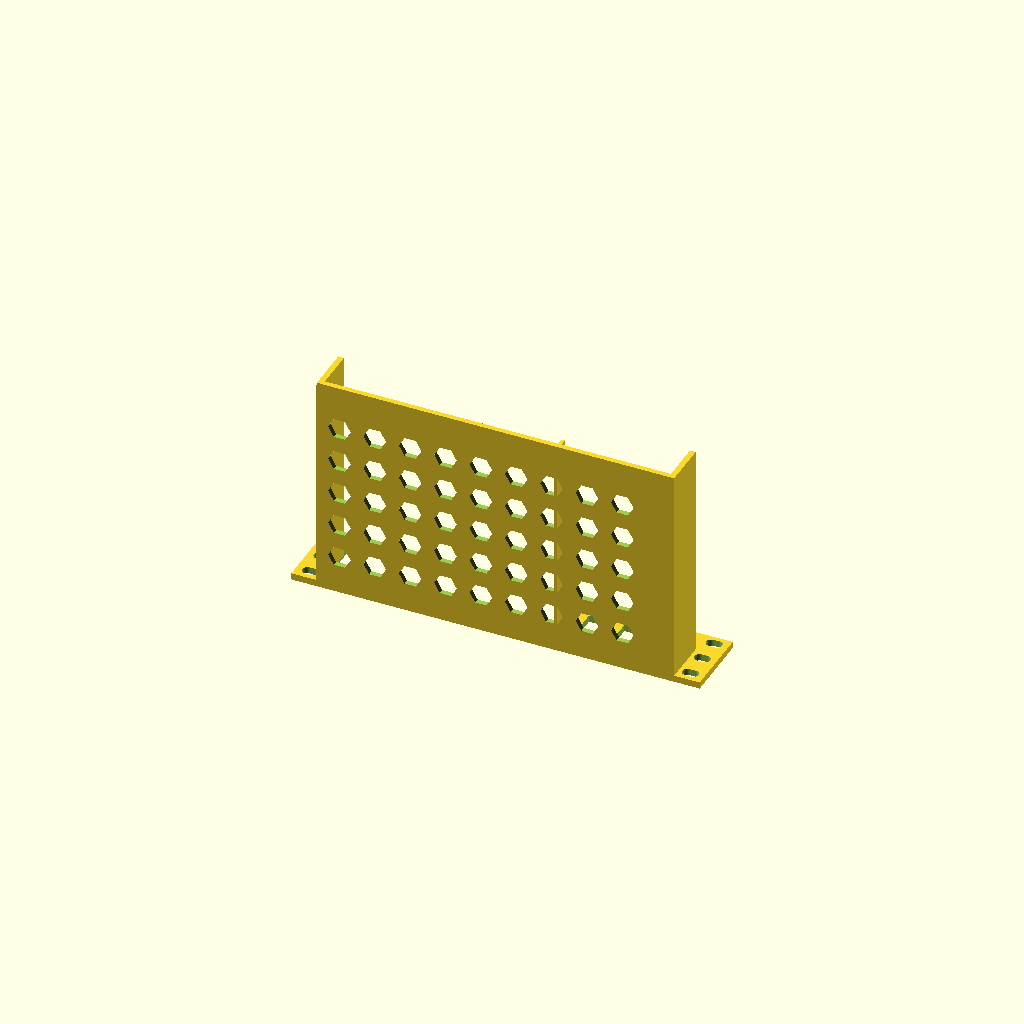
Cell 1: the model at its default parameters.
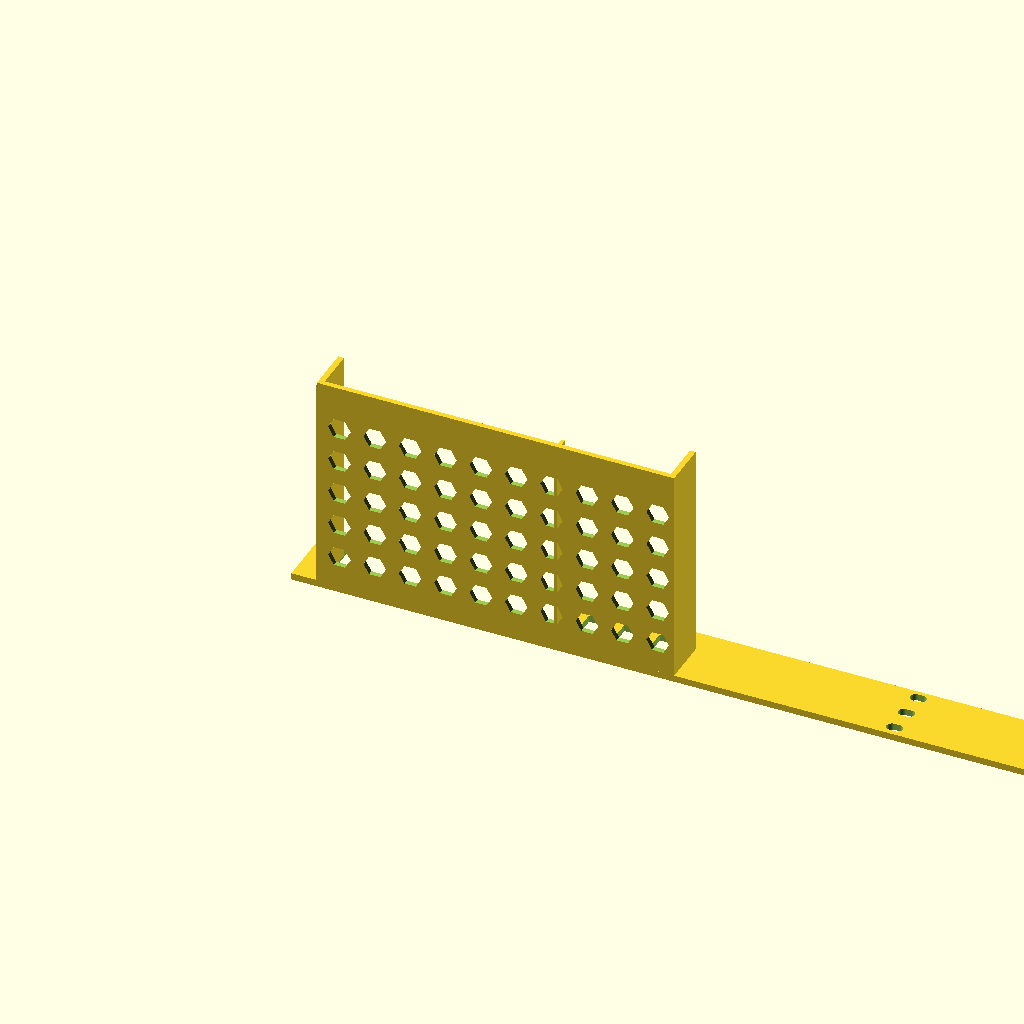
Cell 2: the same model with panel_width_mm = 508.
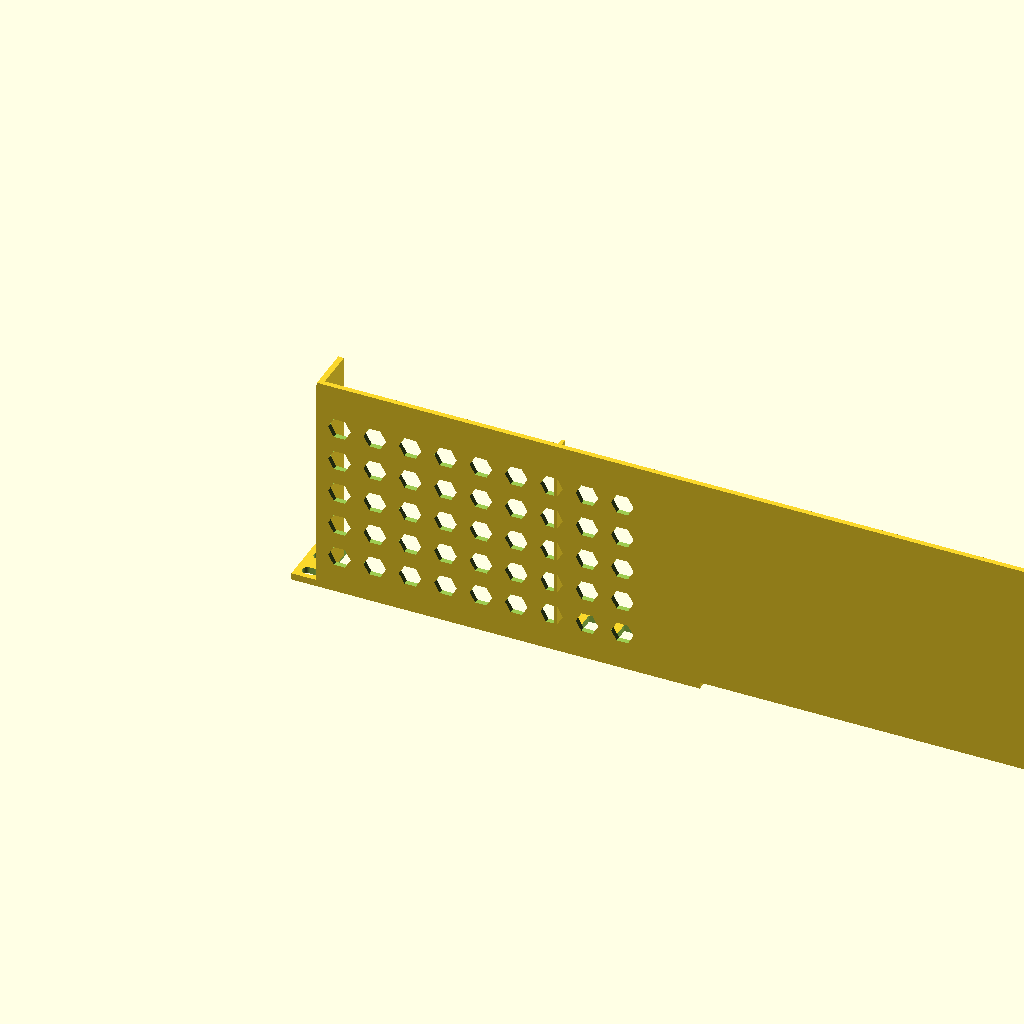
Cell 3: the same model with aperture_width_mm = 444.5.
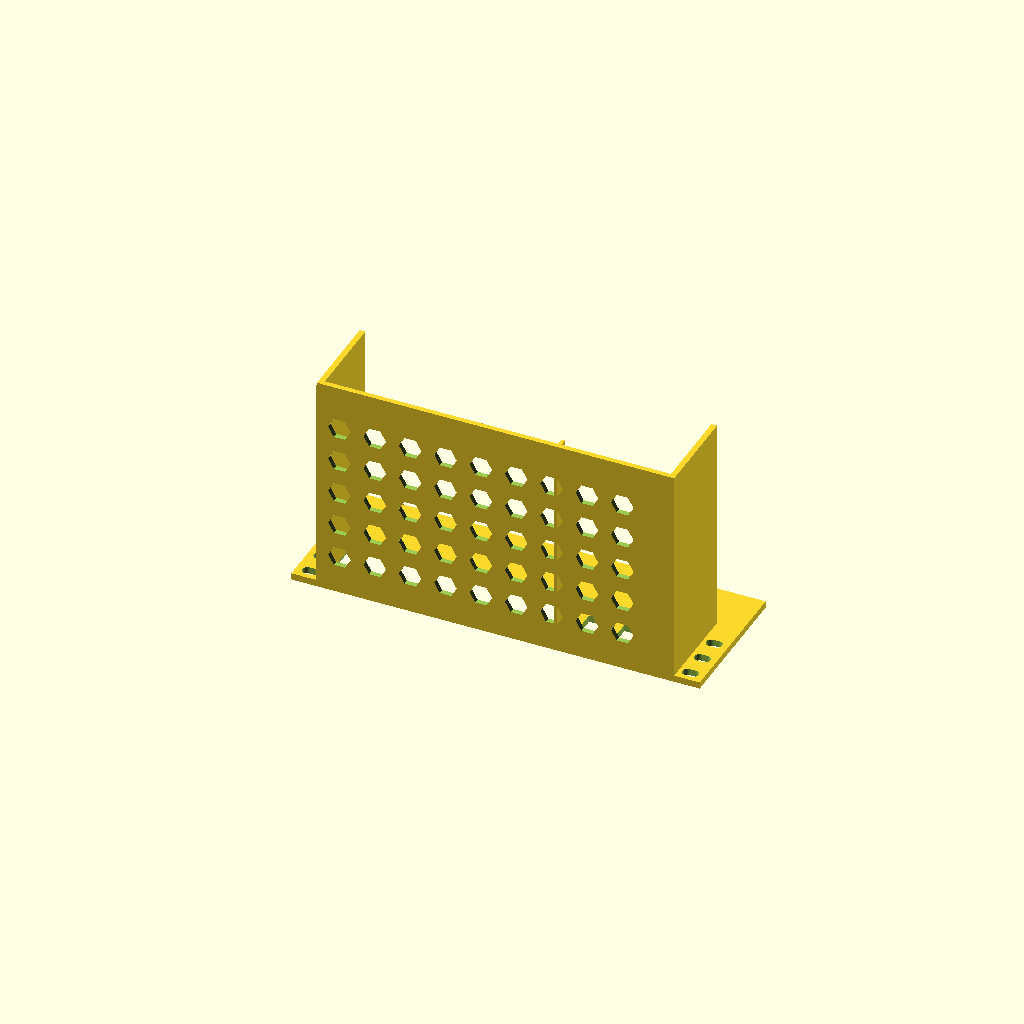
Cell 4 — panel_height_mm set to 88, the other parameters unchanged.
All cells are drawn from one camera (rotation 55°, 0°, 25°, orthographic, colour scheme Cornfield), so only the parameter changes between them.
The OpenSCAD source (examples/10inch-homelab/3dprint-10inch-ucg-ultra-plus-3keystone.scad):
// ============================================================================
// RackArchitect MCP — Parametric 3D-Printable Rack Carrier (.scad)
// Blueprint: Community 3D-Print 10-Inch 1U Carrier for UniFi Cloud Gateway Ultra/Max + 3x Keystone (3dprint-10inch-ucg-ultra-plus-3keystone)
// Standard:  10INCH EIA-310 (254mm Total Width, 1U = 44mm)
// Material:  PETG / ABS
// ============================================================================

/* [EIA-310 Rack & Chassis Parameters (mm)] */
panel_width_mm = 254;
aperture_width_mm = 222.25;
hole_center_pitch_x_mm = 236.5;
panel_height_mm = 44;
u_count = 1;
faceplate_thickness_mm = 4.2;
tray_depth_mm = 140;
tray_floor_thickness_mm = 3.2;
side_gusset_thickness_mm = 3.5;
print_tolerance_mm = 0.35;
$fn = 36;

module oval_mounting_slot(slot_w = 10.0, slot_h = 6.5, thickness = 10.0) {
  hull() {
    translate([-(slot_w - slot_h) / 2, 0, -1]) cylinder(d = slot_h, h = thickness);
    translate([ (slot_w - slot_h) / 2, 0, -1]) cylinder(d = slot_h, h = thickness);
  }
}

module eia310_ear_holes() {
  left_hole_x = (panel_width_mm - hole_center_pitch_x_mm) / 2;
  right_hole_x = panel_width_mm - left_hole_x;
  for (u = [0 : u_count - 1]) {
    base_y = u * 44.45;
    for (offset_y = [6.35, 22.225, 38.10]) {
      if (base_y + offset_y < panel_height_mm - 3.0) {
        translate([left_hole_x, base_y + offset_y, 0]) oval_mounting_slot();
        translate([right_hole_x, base_y + offset_y, 0]) oval_mounting_slot();
      }
    }
  }
}

module slot_bay_cutouts() {
  // Slot 'gateway-bay' (unifi-compact-gateway): 145 x 36 mm at X=18mm, Y=4mm
  translate([18 - print_tolerance_mm, 4 - print_tolerance_mm, -1.0])
    cube([145 + 2 * print_tolerance_mm, 36 + 2 * print_tolerance_mm, faceplate_thickness_mm + 2.0]);
  // Slot 'keystone-1' (standard-keystone): 16.5 x 22 mm at X=170mm, Y=11mm
  translate([170 - print_tolerance_mm, 11 - print_tolerance_mm, -1.0])
    cube([16.5 + 2 * print_tolerance_mm, 22 + 2 * print_tolerance_mm, faceplate_thickness_mm + 2.0]);
  // Slot 'keystone-2' (standard-keystone): 16.5 x 22 mm at X=192mm, Y=11mm
  translate([192 - print_tolerance_mm, 11 - print_tolerance_mm, -1.0])
    cube([16.5 + 2 * print_tolerance_mm, 22 + 2 * print_tolerance_mm, faceplate_thickness_mm + 2.0]);
  // Slot 'keystone-3' (standard-keystone): 16.5 x 22 mm at X=214mm, Y=11mm
  translate([214 - print_tolerance_mm, 11 - print_tolerance_mm, -1.0])
    cube([16.5 + 2 * print_tolerance_mm, 22 + 2 * print_tolerance_mm, faceplate_thickness_mm + 2.0]);
}

module slot_retention_rails() {
  // Guide rails for 'gateway-bay' (fused to tray floor Y=0..10mm)
  translate([18 - print_tolerance_mm - 2.2, 0, faceplate_thickness_mm])
    cube([2.2, 10, 134]);
  translate([163 + print_tolerance_mm, 0, faceplate_thickness_mm])
    cube([2.2, 10, 134]);
}

module honeycomb_vent_cutouts() {
  tray_x0 = 15.88 + 14;
  tray_x1 = panel_width_mm - 15.88 - 14;
  for (z = [24 : 22 : tray_depth_mm - 18]) {
    for (x = [tray_x0 : 22 : tray_x1]) {
      translate([x, -1.0, z]) rotate([-90, 0, 0]) cylinder(d = 14, h = tray_floor_thickness_mm + 2.0, $fn = 6);
    }
  }
}

module rack_carrier_assembly() {
  tray_x = 15.88;
  tray_w = aperture_width_mm;
  union() {
    // 1. Front EIA-310 Faceplate with Mounting Ears & Sub-Module Bay Cutouts
    difference() {
      cube([panel_width_mm, panel_height_mm, faceplate_thickness_mm]);
      eia310_ear_holes();
      slot_bay_cutouts();
    }
    // 2. L-Shaped Rear Support Tray Floor with Hexagonal Ventilation
    difference() {
      translate([tray_x, 0, faceplate_thickness_mm])
        cube([tray_w, tray_floor_thickness_mm, tray_depth_mm - faceplate_thickness_mm]);
      honeycomb_vent_cutouts();
    }
    // 3. Left & Right Structural Side Gussets
    translate([tray_x, 0, faceplate_thickness_mm])
      cube([side_gusset_thickness_mm, panel_height_mm * 0.65, tray_depth_mm - faceplate_thickness_mm]);
    translate([tray_x + tray_w - side_gusset_thickness_mm, 0, faceplate_thickness_mm])
      cube([side_gusset_thickness_mm, panel_height_mm * 0.65, tray_depth_mm - faceplate_thickness_mm]);
    // 4. Internal Sub-Module Guide Rails
    slot_retention_rails();
  }
}

rack_carrier_assembly();
Customizer parameters (derived from the source; name, type, default, range or options):
panel_width_mm: number, default 254
aperture_width_mm: number, default 222.25
hole_center_pitch_x_mm: number, default 236.5
panel_height_mm: number, default 44
u_count: number, default 1
faceplate_thickness_mm: number, default 4.2
tray_depth_mm: number, default 140
tray_floor_thickness_mm: number, default 3.2
side_gusset_thickness_mm: number, default 3.5
print_tolerance_mm: number, default 0.35
